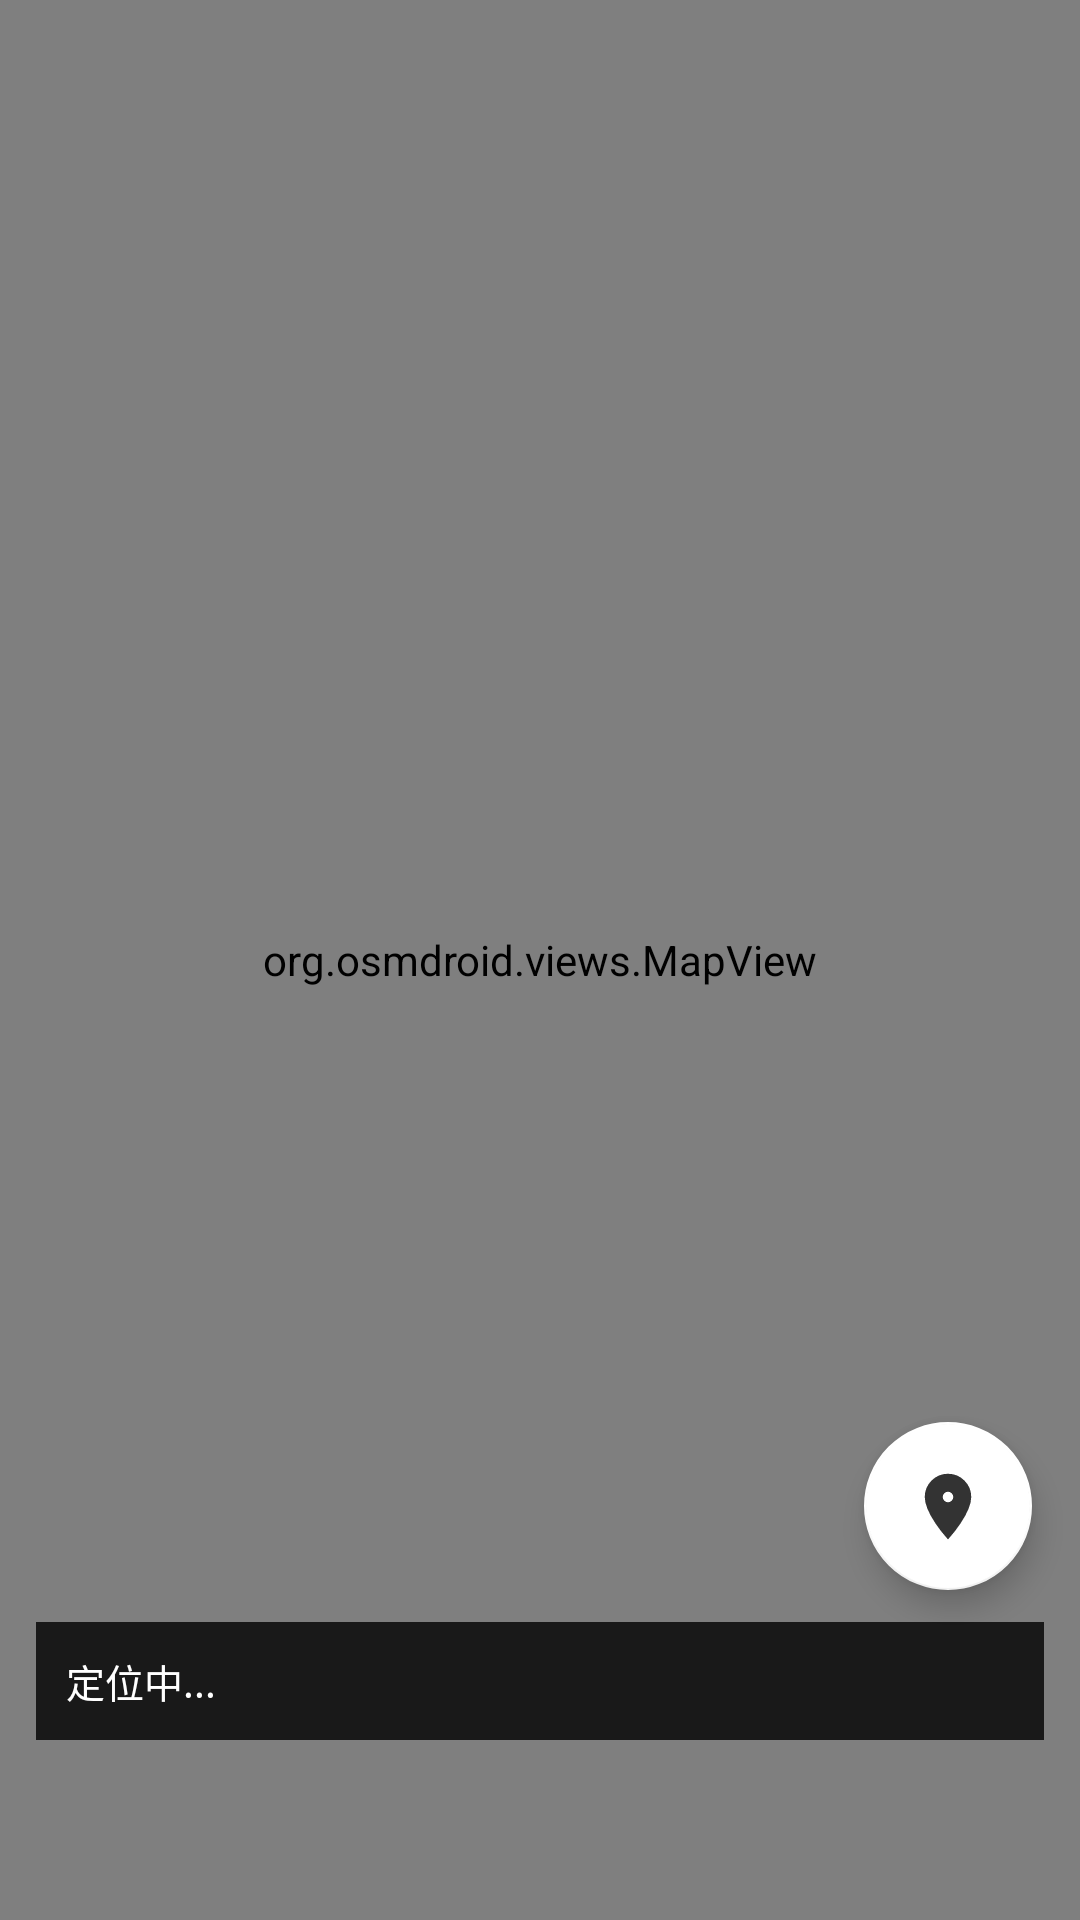

Layout XML and referenced resources for this Android screen:
<!-- AndroidManifest.xml: application theme Theme.LifeTrack -->
<!-- res/layout/fragment_map.xml -->
<?xml version="1.0" encoding="utf-8"?>
<FrameLayout
    xmlns:android="http://schemas.android.com/apk/res/android"
    xmlns:app="http://schemas.android.com/apk/res-auto"
    android:layout_width="match_parent"
    android:layout_height="match_parent">

    <org.osmdroid.views.MapView
        android:id="@+id/mapView"
        android:layout_width="match_parent"
        android:layout_height="match_parent" />

    
    <LinearLayout
        android:id="@+id/locationInfoBar"
        android:layout_width="match_parent"
        android:layout_height="wrap_content"
        android:layout_gravity="bottom"
        android:layout_marginBottom="60dp"
        android:layout_marginLeft="12dp"
        android:layout_marginRight="12dp"
        android:orientation="horizontal"
        android:background="#CC000000"
        android:padding="10dp"
        android:gravity="center_vertical">

        <TextView
            android:id="@+id/tvCoordInfo"
            android:layout_width="0dp"
            android:layout_height="wrap_content"
            android:layout_weight="1"
            android:text="定位中..."
            android:textColor="#FFFFFF"
            android:textSize="13sp" />

        <TextView
            android:id="@+id/tvAccuracy"
            android:layout_width="wrap_content"
            android:layout_height="wrap_content"
            android:textColor="#4CAF50"
            android:textSize="12sp"
            android:layout_marginStart="8dp" />

    </LinearLayout>

    
    <com.google.android.material.floatingactionbutton.FloatingActionButton
        android:id="@+id/fabMyLocation"
        android:layout_width="wrap_content"
        android:layout_height="wrap_content"
        android:layout_gravity="bottom|end"
        android:layout_marginEnd="16dp"
        android:layout_marginBottom="110dp"
        android:src="@drawable/ic_my_location"
        android:contentDescription="回到我的位置"
        app:backgroundTint="#FFFFFF"
        app:tint="#333333" />

</FrameLayout>
<!-- resources referenced by this layout -->
<resources>
  <!-- drawable ic_my_location (drawable) -->
  <vector xmlns:android="http://schemas.android.com/apk/res/android"
      android:width="24dp"
      android:height="24dp"
      android:viewportWidth="24"
      android:viewportHeight="24"
      android:tint="#333333">
      
      <path
          android:fillColor="@android:color/white"
          android:strokeColor="#333333"
          android:strokeWidth="1.5"
          android:pathData="M12,2C8.13,2 5,5.13 5,9c0,5.25 7,13 7,13s7,-7.75 7,-13C19,5.13 15.87,2 12,2zM12,11.5
              c-1.38,0 -2.5,-1.12 -2.5,-2.5s1.12,-2.5 2.5,-2.5 2.5,1.12 2.5,2.5 -1.12,2.5 -2.5,2.5z" />
  </vector>
  <style name="Theme.LifeTrack" parent="Theme.MaterialComponents.DayNight.NoActionBar">
          <item name="colorPrimary">@color/primary</item>
          <item name="colorPrimaryDark">@color/primary_dark</item>
          <item name="colorAccent">@color/accent</item>
          <item name="android:statusBarColor">@color/primary</item>
      </style>
  <color name="primary">#1A73E8</color>
  <color name="primary_dark">#1557B0</color>
  <color name="accent">#00C853</color>
</resources>
